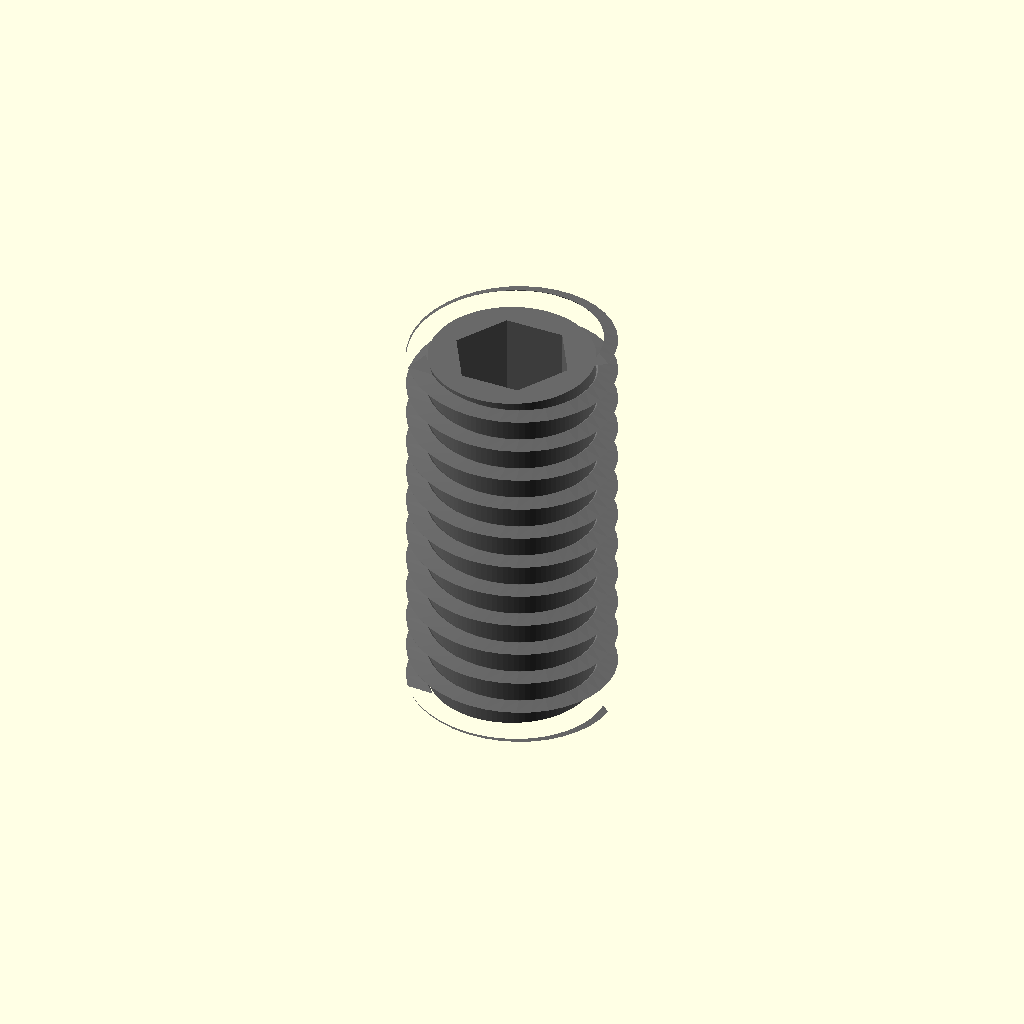
Cell 1 — every parameter at its default value.
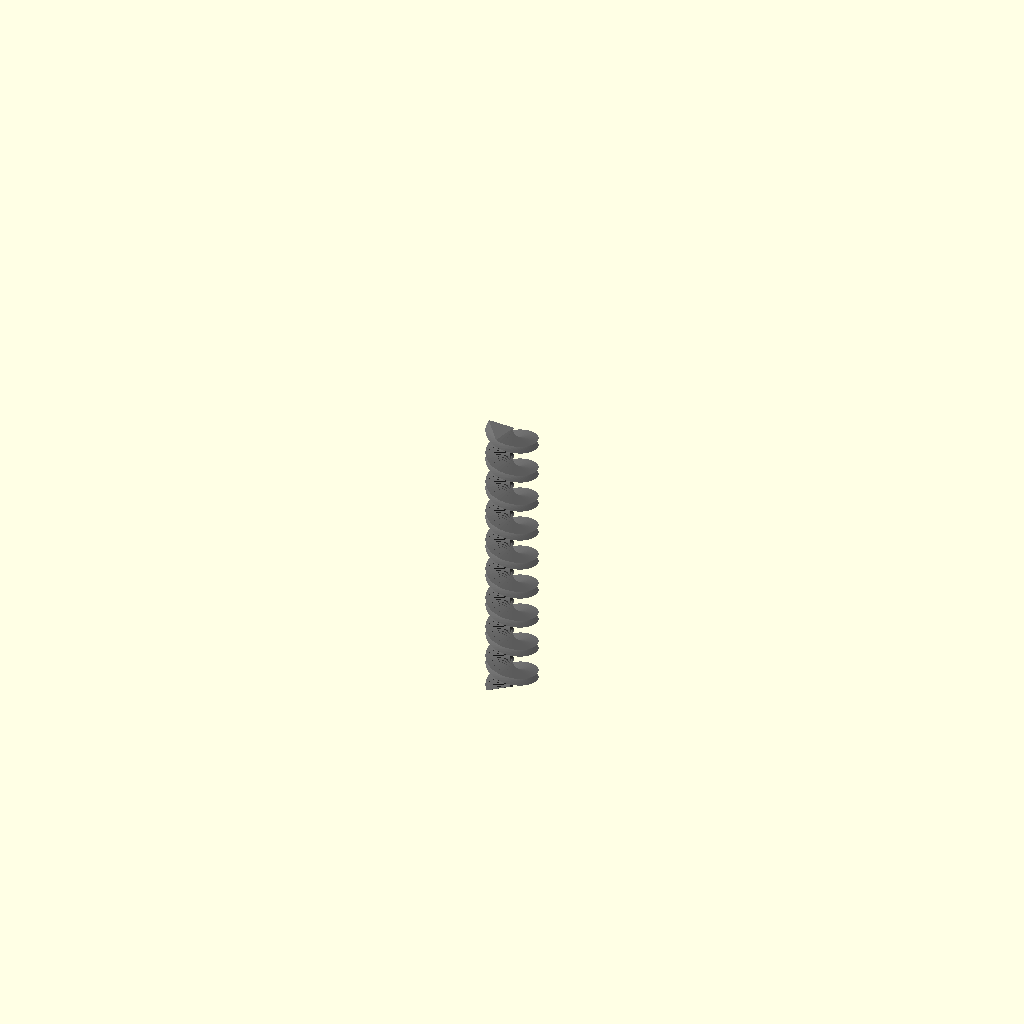
Cell 2: the same model with thread_major_d = 0.1.
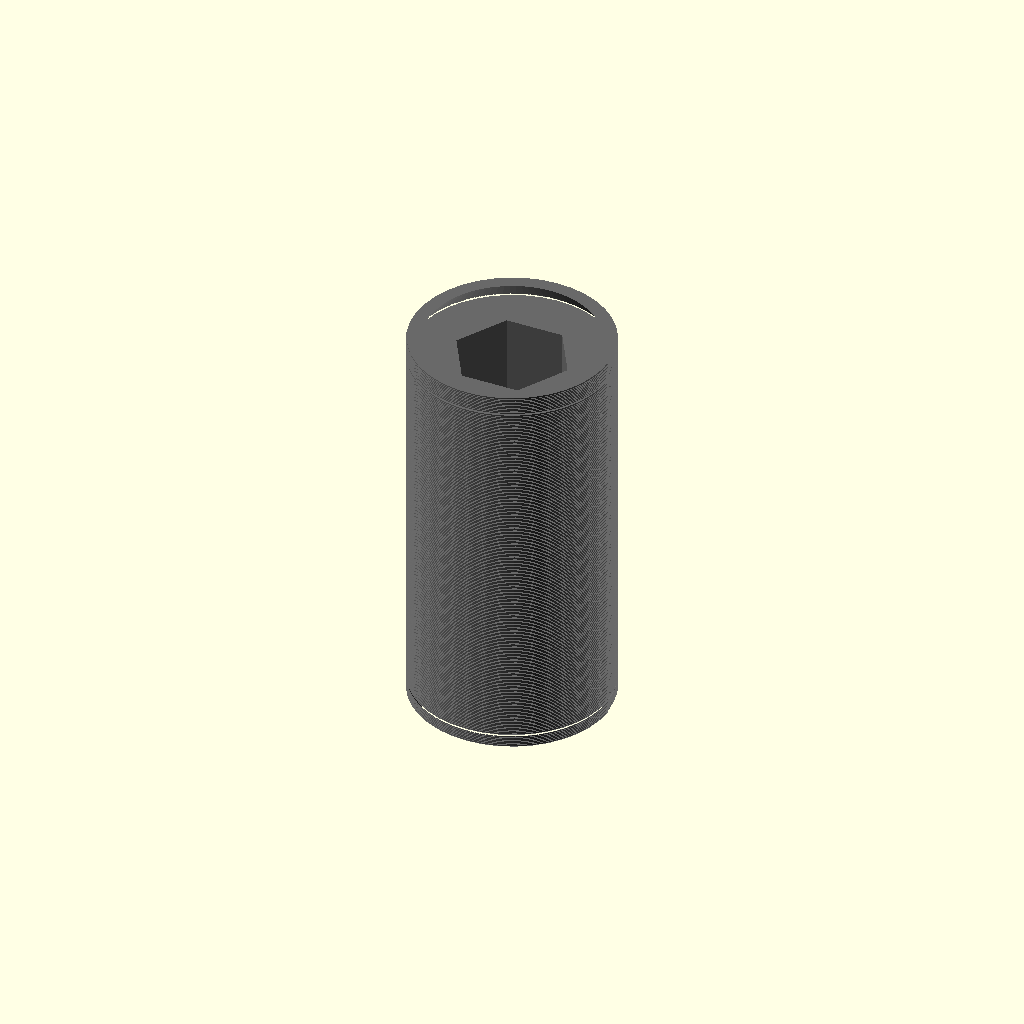
Cell 3: the same model with thread_pitch = 0.05.
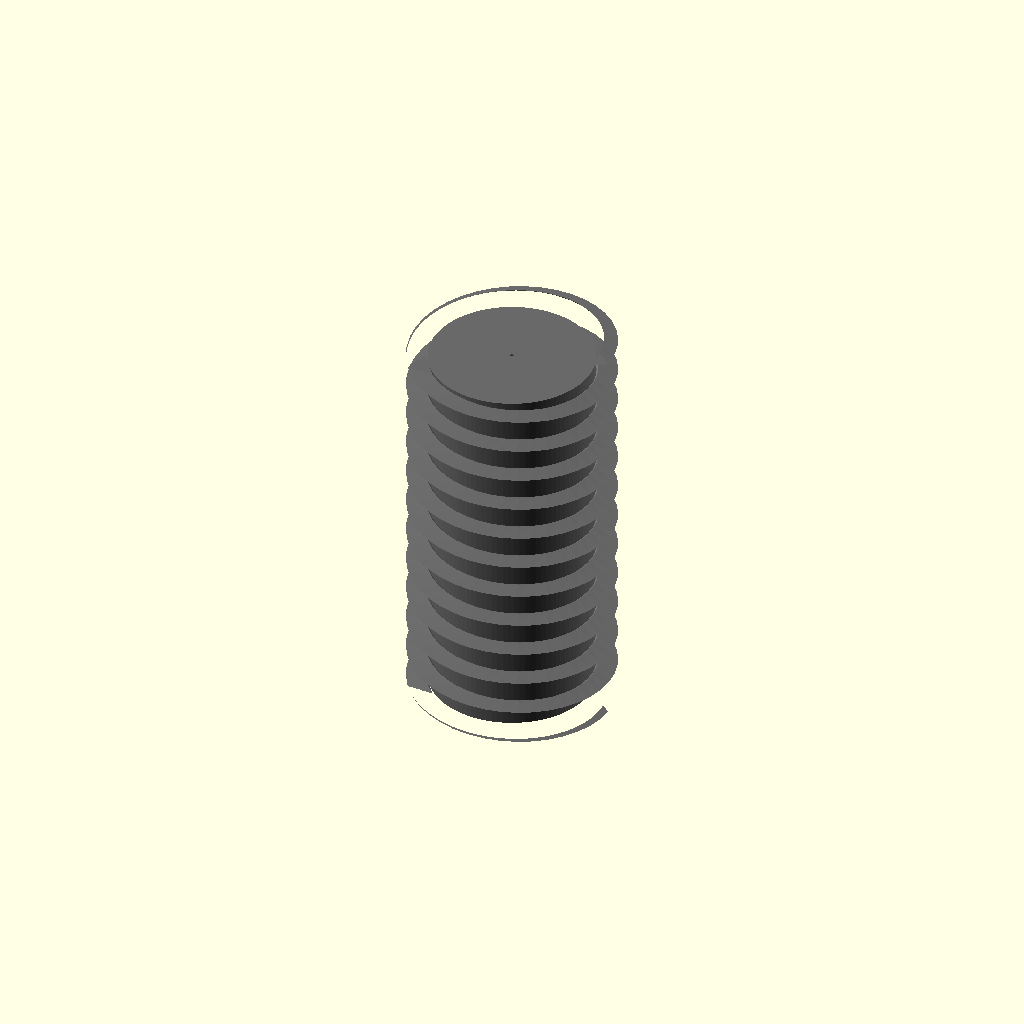
Cell 4: the same model with hex_socket_af = 0.1.
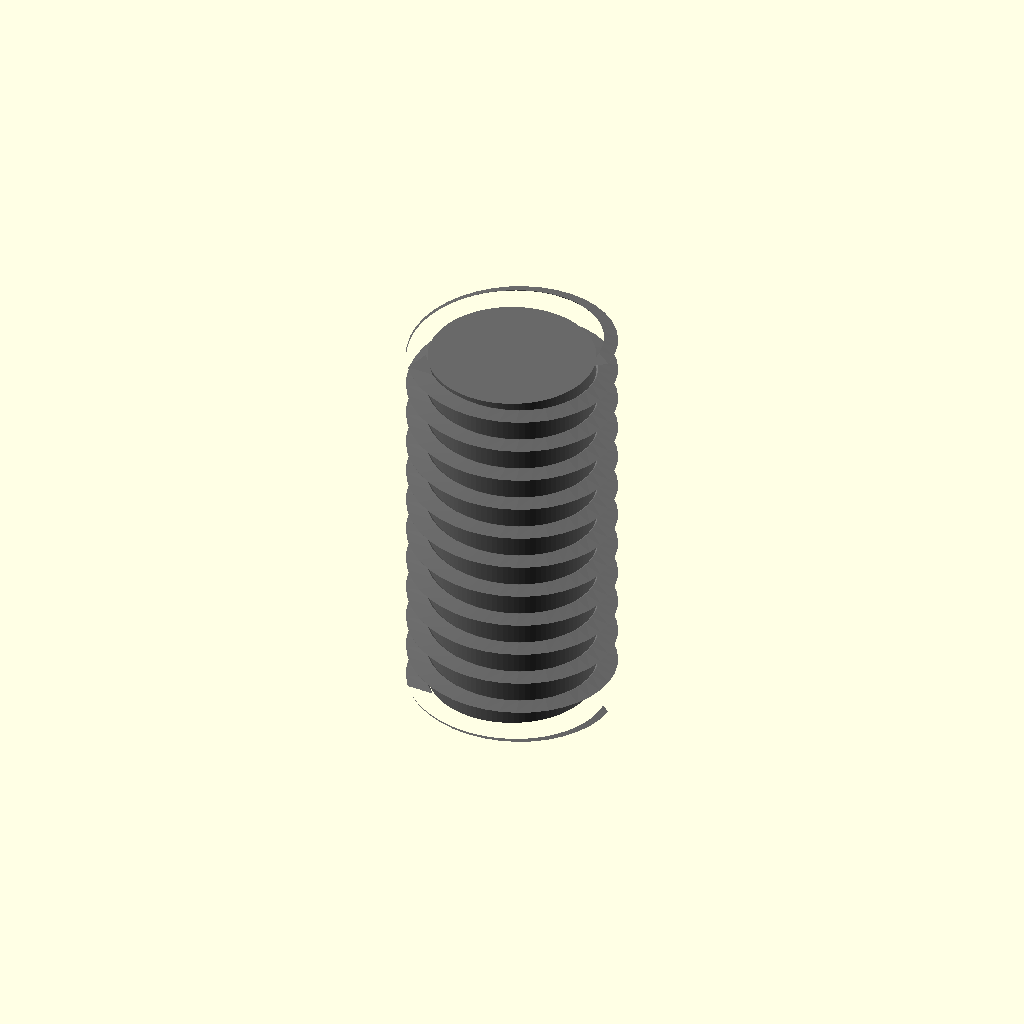
Cell 5 — hex_socket_depth set to 0.1, the other parameters unchanged.
One fixed orthographic camera (rotation 55°, 0°, 25°; colour scheme Cornfield) for every cell.
Source of the model, results/nopscadlib/ablations/no_retrieval/scad/screw__M6_grub_screw.scad:
// M6 Grub screw (set screw) with hex socket and helical thread
// One connected solid, no floating parts, no arbitrary translates.

// ---------- Parameters ----------
thread_major_d = 6.0;          //[3.0:12.0:0.1]  Major diameter (M6 = 6)
thread_pitch   = 1.0;          //[0.5:2.0:0.05]  Pitch (M6 coarse = 1.0)
length_L       = 12.0;         //[6.0:24.0:0.5]  Overall length

hex_socket_af     = 3.0;       //[2.0:6.0:0.1]   Across flats
hex_socket_depth  = 3.0;       //[1.5:6.0:0.1]   Depth

thread_lead_chamfer = 0.6;     //[0.2:1.5:0.05]  Top chamfer
tip_chamfer         = 0.4;     //[0.1:1.0:0.05]  Bottom chamfer

// Thread geometry (approx ISO metric profile)
thread_depth = 0.6134 * thread_pitch;            // radial depth (approx)
thread_minor_d = thread_major_d - 2*thread_depth;

overlap = 0.2;                //[0.05:1.0:0.05]
$fn = 96;

// ---------- Helpers ----------
function clamp(x, a, b) = x < a ? a : (x > b ? b : x);

module hex_prism(af, h, center=false) {
    // Regular hex with across-flats = af
    // circumradius R = af / sqrt(3)
    R = af / sqrt(3);
    linear_extrude(height=h, center=center, convexity=10)
        polygon([ for (i=[0:5]) [ R*cos(60*i), R*sin(60*i) ] ]);
}

// ---------- Main geometry ----------
module screw_core() {
    // Core cylinder at minor diameter (thread root)
    cylinder(h=length_L, r=thread_minor_d/2, center=true);
}

module thread_helix() {
    // Triangular thread ridge swept helically around the core.
    // Use linear_extrude with twist; cross-section is a triangle located at major radius.
    turns = length_L / thread_pitch;
    // Place triangle so its outer vertex reaches major radius.
    // Triangle spans radially from (major - depth) to major.
    r_major = thread_major_d/2;
    r_root  = r_major - thread_depth;

    // Triangle in XY plane, centered in Z by linear_extrude(center=true)
    // Points: outer crest at r_major, two flanks at r_root with +/- pitch/2 in Y.
    linear_extrude(height=length_L, center=true, twist=turns*360, slices=ceil(turns*40), convexity=10)
        polygon(points=[
            [r_major, 0],
            [r_root,  thread_pitch/2],
            [r_root, -thread_pitch/2]
        ]);
}

module end_chamfers() {
    // Chamfer both ends by subtracting cones
    difference() {
        // placeholder; used only as subtractor in main difference
        cylinder(h=length_L + 2*overlap, r=thread_major_d/2 + 1, center=true);
        // keep nothing
    }
}

module chamfer_subtractors() {
    r = thread_major_d/2 + 0.01;

    // Top chamfer (near +Z)
    translate([0,0, length_L/2 - thread_lead_chamfer/2 + overlap/2])
        cylinder(h=thread_lead_chamfer + overlap, r1=r, r2=r - thread_lead_chamfer, center=true);

    // Bottom chamfer (near -Z)
    translate([0,0, -length_L/2 + tip_chamfer/2 - overlap/2])
        cylinder(h=tip_chamfer + overlap, r1=r - tip_chamfer, r2=r, center=true);
}

module hex_socket_cut() {
    // Cut hex socket from the top face inward
    translate([0,0, length_L/2 - hex_socket_depth/2])
        hex_prism(hex_socket_af, hex_socket_depth + overlap, center=true);
}

module grub_screw() {
    // Build as union(core + thread), then subtract socket and chamfers.
    difference() {
        union() {
            screw_core();
            thread_helix();
        }

        // Internal drive
        hex_socket_cut();

        // End chamfers (subtractive)
        chamfer_subtractors();
    }
}

// ---------- Output ----------
color("DimGray") grub_screw();
Parameter table extracted from the source (name, type, default, range or options):
thread_major_d: number, default 6, range 0.1 to 3, step 12
thread_pitch: number, default 1, range 0.05 to 0.5, step 2
length_L: number, default 12, range 0.5 to 6, step 24
hex_socket_af: number, default 3, range 0.1 to 2, step 6
hex_socket_depth: number, default 3, range 0.1 to 1.5, step 6
thread_lead_chamfer: number, default 0.6, range 0.05 to 0.2, step 1.5
tip_chamfer: number, default 0.4, range 0.05 to 0.1, step 1
overlap: number, default 0.2, range 0.05 to 0.05, step 1
